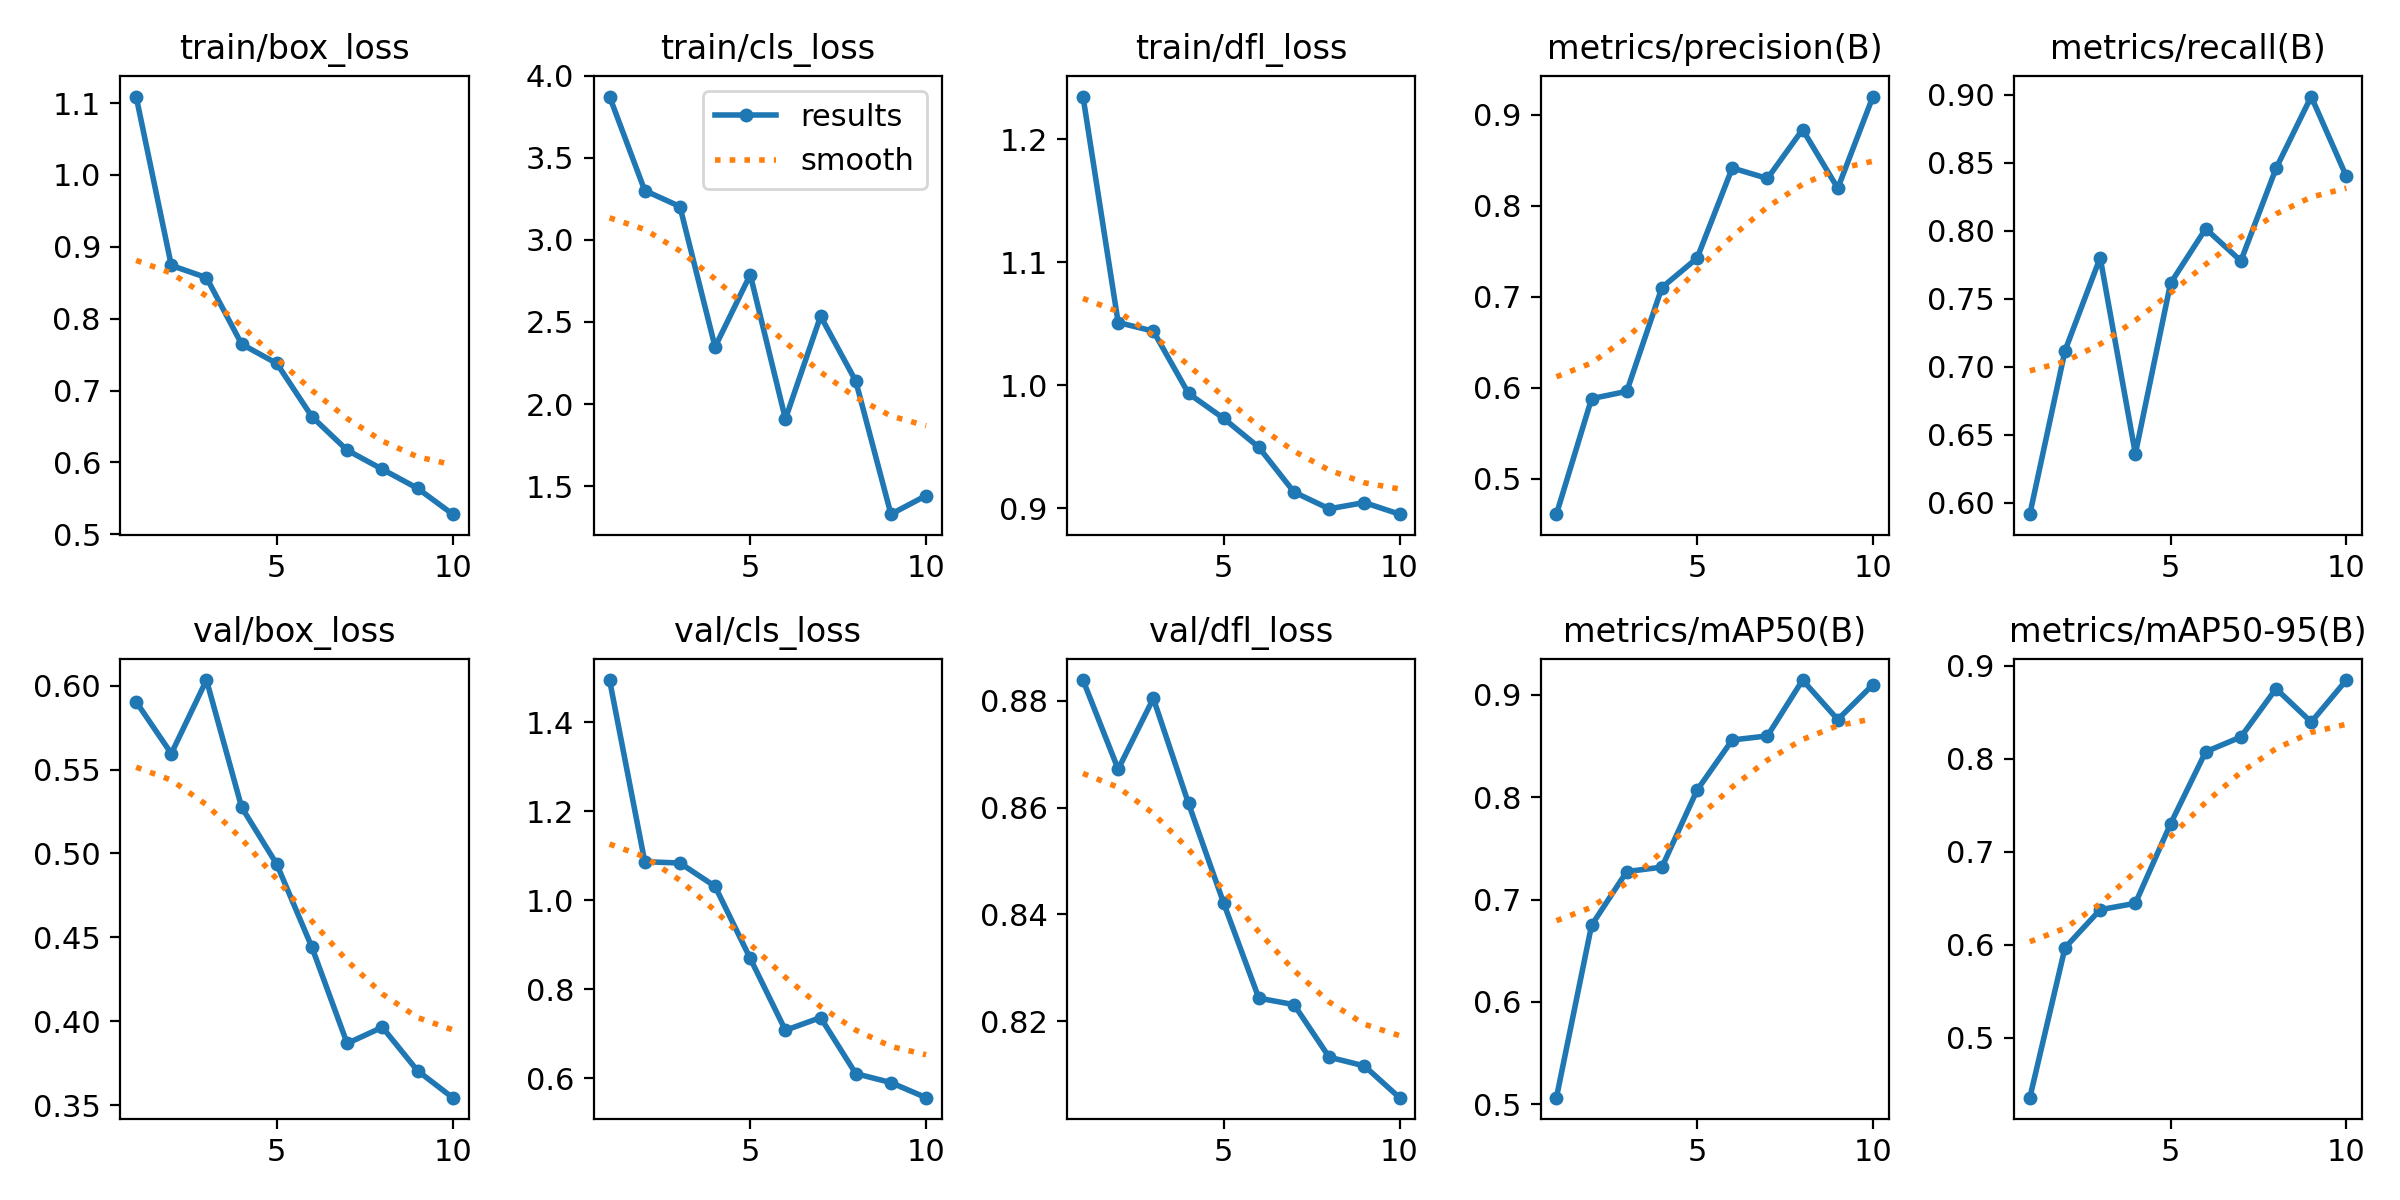

The table this chart was drawn from, first rows:
epoch, time, train/box_loss, train/cls_loss, train/dfl_loss, metrics/precision(B), metrics/recall(B), metrics/mAP50(B), metrics/mAP50-95(B), val/box_loss, val/cls_loss, val/dfl_loss, lr/pg0, lr/pg1, lr/pg2
1, 120.8, 1.109, 3.873, 1.235, 0.4613, 0.5917, 0.5066, 0.4358, 0.5904, 1.494, 0.8839, 0.0003317, 0.0003317, 0.0003317
2, 252.4, 0.874, 3.301, 1.051, 0.5882, 0.7118, 0.6749, 0.5969, 0.5595, 1.086, 0.8672, 0.0005992, 0.0005992, 0.0005992
3, 318.9, 0.8571, 3.203, 1.044, 0.5962, 0.7801, 0.7273, 0.6377, 0.6034, 1.083, 0.8805, 0.0008007, 0.0008007, 0.0008007
4, 423.9, 0.7646, 2.348, 0.9933, 0.7103, 0.6361, 0.7316, 0.6446, 0.5275, 1.031, 0.8608, 0.000703, 0.000703, 0.000703
5, 662.6, 0.7377, 2.788, 0.973, 0.7426, 0.7613, 0.8068, 0.7299, 0.4935, 0.8691, 0.8421, 0.000604, 0.000604, 0.000604
6, 857.8, 0.6635, 1.909, 0.9495, 0.8416, 0.8014, 0.8557, 0.8073, 0.444, 0.7078, 0.8243, 0.000505, 0.000505, 0.000505
7, 919.2, 0.617, 2.535, 0.9132, 0.8301, 0.7778, 0.8596, 0.8232, 0.3867, 0.7363, 0.8231, 0.000406, 0.000406, 0.000406
8, 1002, 0.5905, 2.14, 0.8995, 0.8838, 0.8457, 0.9142, 0.8751, 0.3964, 0.6105, 0.8133, 0.000307, 0.000307, 0.000307
9, 1084, 0.564, 1.329, 0.9046, 0.8193, 0.8985, 0.8756, 0.8392, 0.3705, 0.5903, 0.8116, 0.000208, 0.000208, 0.000208
10, 1176, 0.528, 1.442, 0.8952, 0.9201, 0.8399, 0.9097, 0.8844, 0.3544, 0.5565, 0.8057, 0.000109, 0.000109, 0.000109
